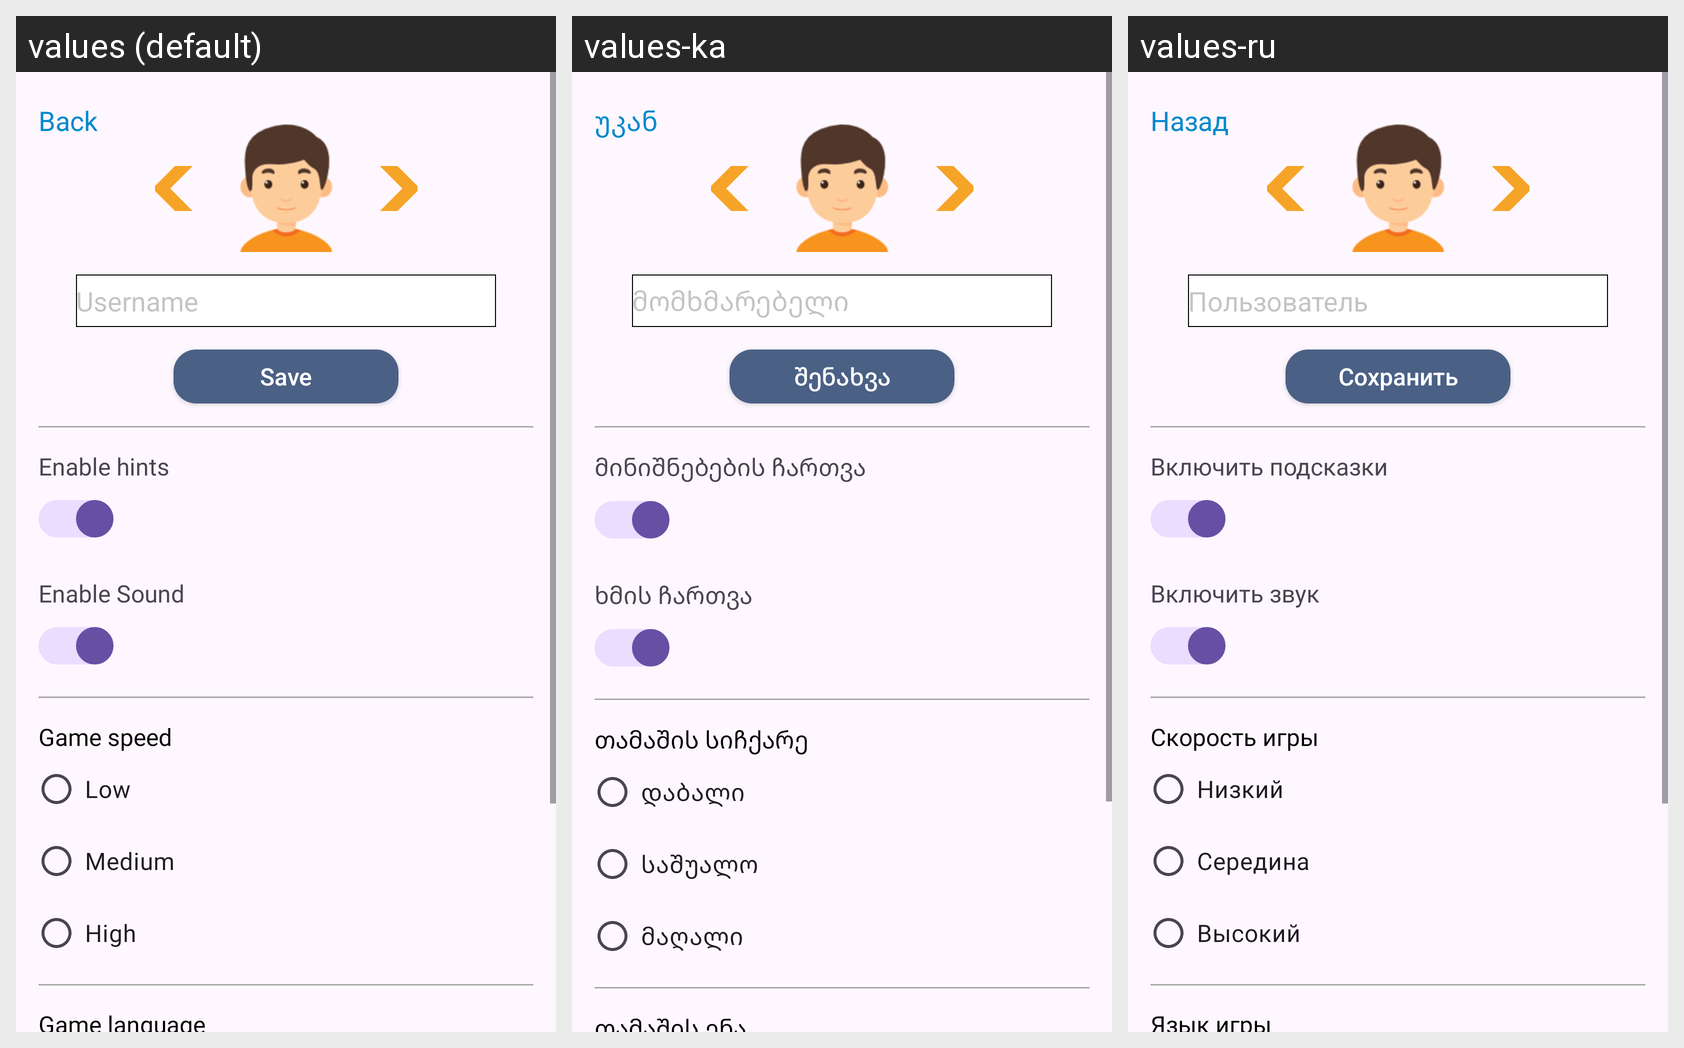

For this localized Android screen grid, give each drawn string resource with its value in every locale shown.
Android screen res/layout/fragment_settings.xml rendered under 3 locales, left to right: values (default), values-ka, values-ru. Device: Nexus 5 (rendered at 1080×1920; each locale shown at half size, 540×960, under a caption strip naming it); theme Theme.Lotto.
Strings drawn on this screen, with the default value and each locale's value (text and hints the layout hard-codes, and strings that could not be matched under every locale, appear in the picture but are not listed):

back
  values: Back
  values-ka: უკან
  values-ru: Назад

username
  values: Username
  values-ka: მომხმარებელი
  values-ru: Пользователь

save
  values: Save
  values-ka: შენახვა
  values-ru: Сохранить

hint_enable
  values: Enable hints
  values-ka: მინიშნებების ჩართვა
  values-ru: Включить подсказки

enable_sound
  values: Enable Sound
  values-ka: ხმის ჩართვა
  values-ru: Включить звук

game_speed
  values: Game speed
  values-ka: თამაშის სიჩქარე
  values-ru: Скорость игры

low
  values: Low
  values-ka: დაბალი
  values-ru: Низкий

medium
  values: Medium
  values-ka: საშუალო
  values-ru: Середина

high
  values: High
  values-ka: მაღალი
  values-ru: Высокий

game_language
  values: Game language
  values-ka: თამაშის ენა
  values-ru: Язык игры
